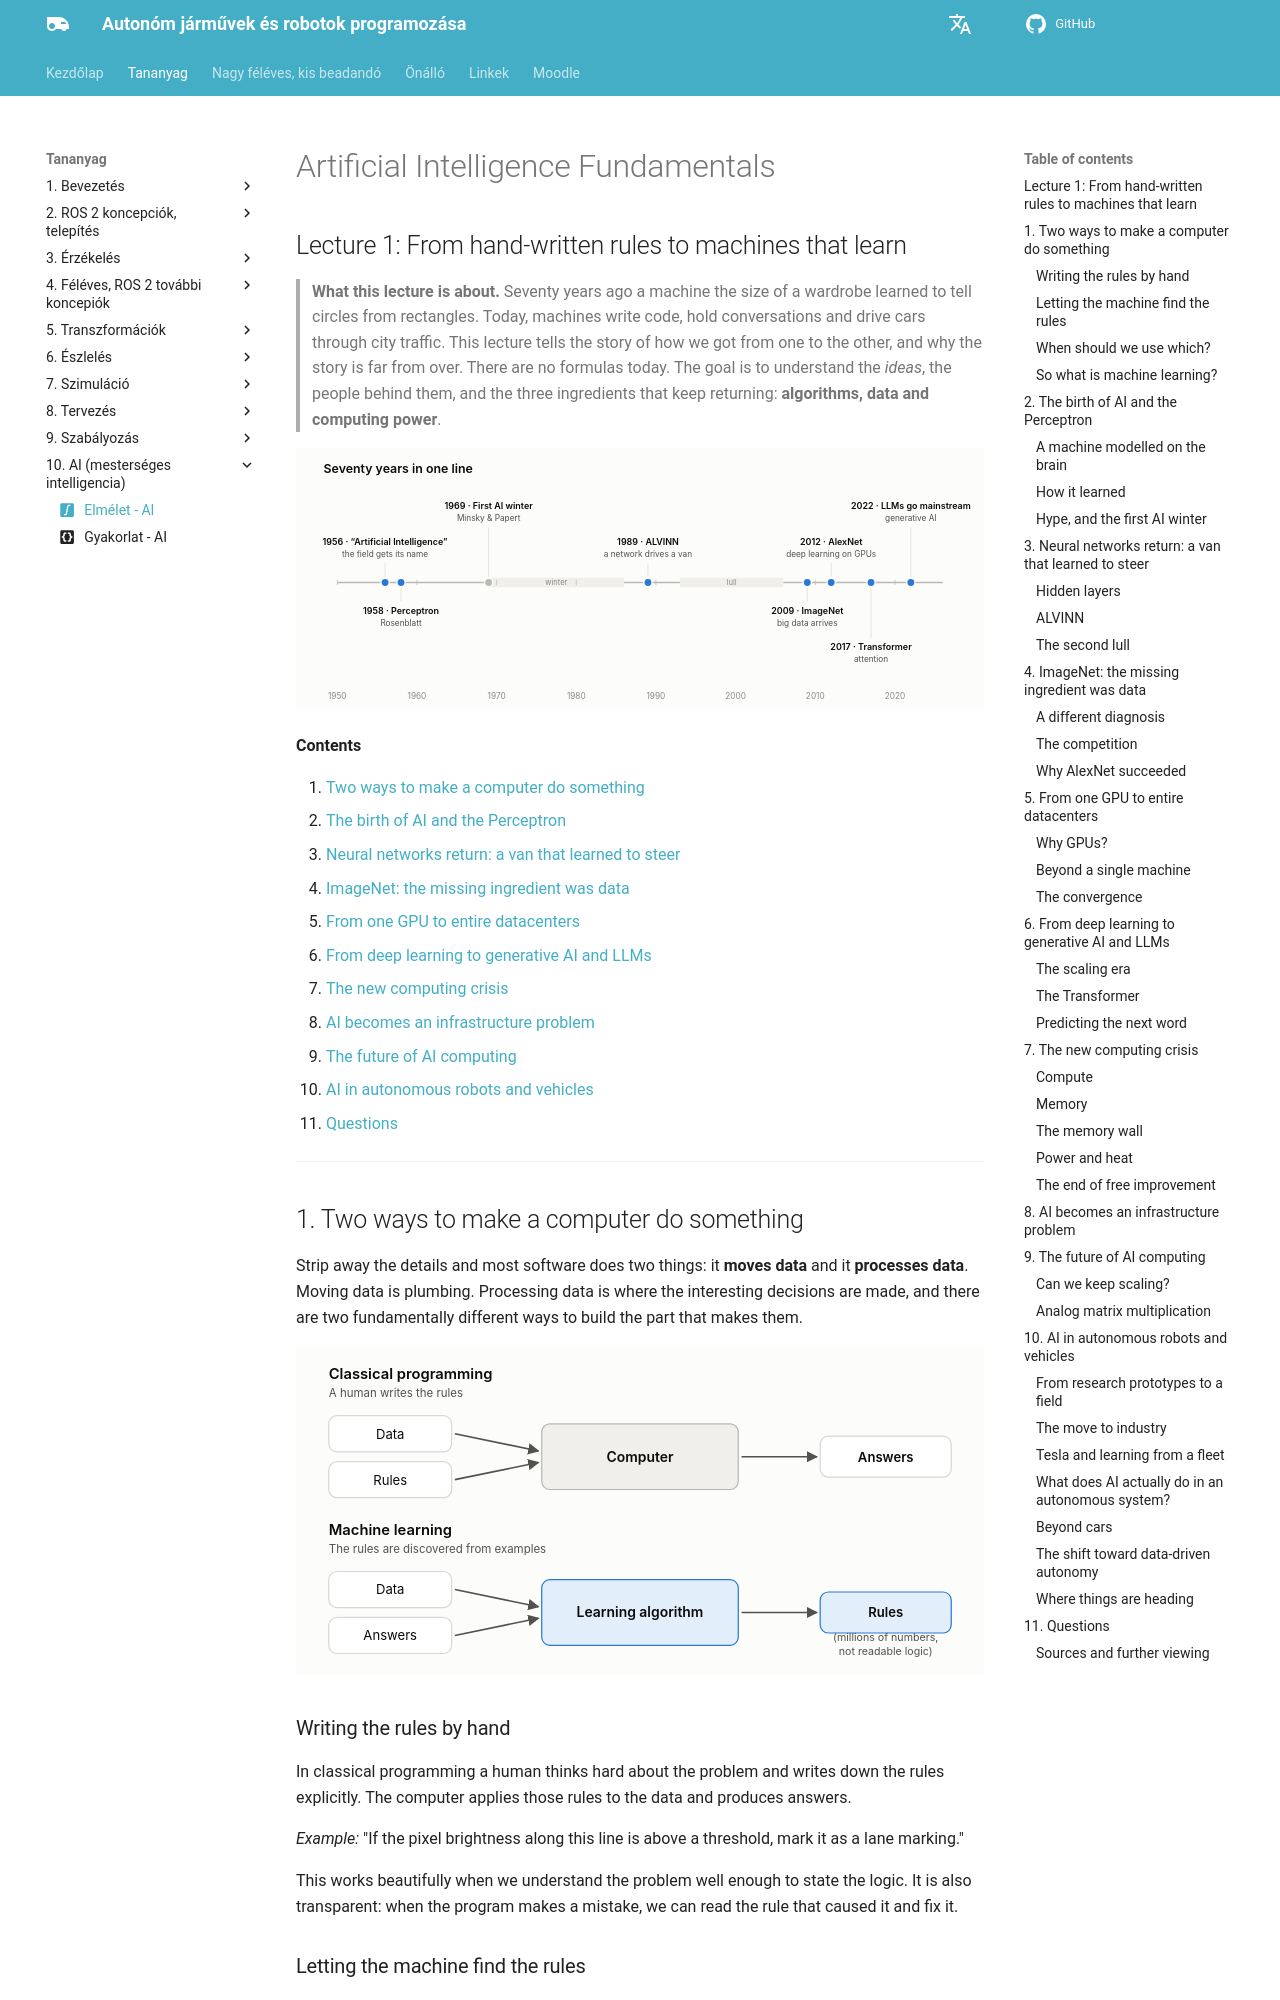

repository: sze-info/ajr · page: mesterseges_intelligencia/index.html · generator: mkdocs

---
title: Elmélet - AI
permalink: /mesterseges_intelligencia/
icon: material/math-integral-box # elméleti tananyag
---

# Artificial Intelligence Fundamentals

## Lecture 1: From hand-written rules to machines that learn

> **What this lecture is about.** Seventy years ago a machine the size of a wardrobe learned to tell circles from rectangles. Today, machines write code, hold conversations and drive cars through city traffic. This lecture tells the story of how we got from one to the other, and why the story is far from over. There are no formulas today. The goal is to understand the *ideas*, the people behind them, and the three ingredients that keep returning: **algorithms, data and computing power**.

![Timeline of the lecture: from the naming of AI in 1956 to large language models](figures/00-timeline.svg)

**Contents**

1. [Two ways to make a computer do something](#1-two-ways-to-make-a-computer-do-something)
2. [The birth of AI and the Perceptron](#2-the-birth-of-ai-and-the-perceptron)
3. [Neural networks return: a van that learned to steer](#3-neural-networks-return-a-van-that-learned-to-steer)
4. [ImageNet: the missing ingredient was data](#4-imagenet-the-missing-ingredient-was-data)
5. [From one GPU to entire datacenters](#5-from-one-gpu-to-entire-datacenters)
6. [From deep learning to generative AI and LLMs](#6-from-deep-learning-to-generative-ai-and-llms)
7. [The new computing crisis](#7-the-new-computing-crisis)
8. [AI becomes an infrastructure problem](#8-ai-becomes-an-infrastructure-problem)
9. [The future of AI computing](#9-the-future-of-ai-computing)
10. [AI in autonomous robots and vehicles](#10-ai-in-autonomous-robots-and-vehicles)
11. [Questions](#11-questions)

---

## 1. Two ways to make a computer do something

Strip away the details and most software does two things: it **moves data** and it **processes data**. Moving data is plumbing. Processing data is where the interesting decisions are made, and there are two fundamentally different ways to build the part that makes them.

![Classical programming takes data and rules and produces answers; machine learning takes data and answers and produces rules](figures/01-rules-vs-learning.svg)

### Writing the rules by hand

In classical programming a human thinks hard about the problem and writes down the rules explicitly. The computer applies those rules to the data and produces answers.

*Example:* "If the pixel brightness along this line is above a threshold, mark it as a lane marking."

This works beautifully when we understand the problem well enough to state the logic. It is also transparent: when the program makes a mistake, we can read the rule that caused it and fix it.
